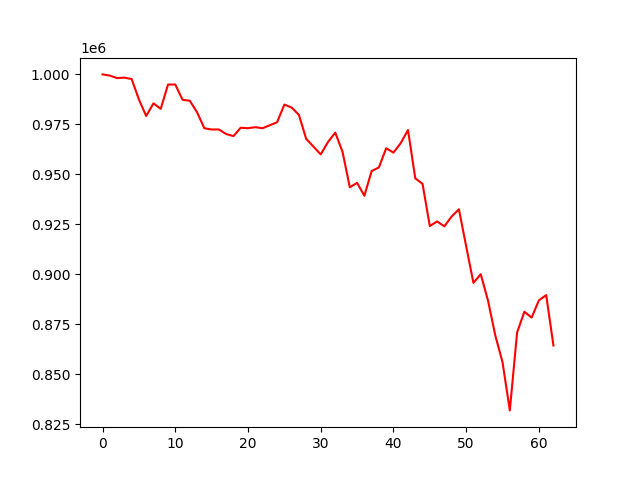

Data behind this chart, as committed beside it:
, 0
0, 1000000
1, 999402
2, 998154
3, 998388
4, 997675
5, 987483
6, 979205
7, 985517
8, 982793
9, 994906
10, 994966
11, 987309
12, 986812
13, 981030
14, 973081
15, 972460
16, 972460
17, 970180
18, 969168
19, 973338
20, 973100
21, 973616
22, 973079
23, 974596
24, 976080
25, 984913
26, 983430
27, 979773
28, 967768
29, 963908
30, 960014
31, 966204
32, 970909
33, 961252
34, 943586
35, 945791
36, 939343
37, 951673
38, 953496
39, 963084
40, 960900
41, 965645
42, 972206
43, 948049
44, 945280
45, 924200
46, 926518
47, 924045
48, 928955
49, 932588
50, 914051
51, 895768
52, 900144
53, 886933
54, 869596
55, 856081
56, 832036
57, 870961
58, 881339
59, 878425
... 3 more rows
